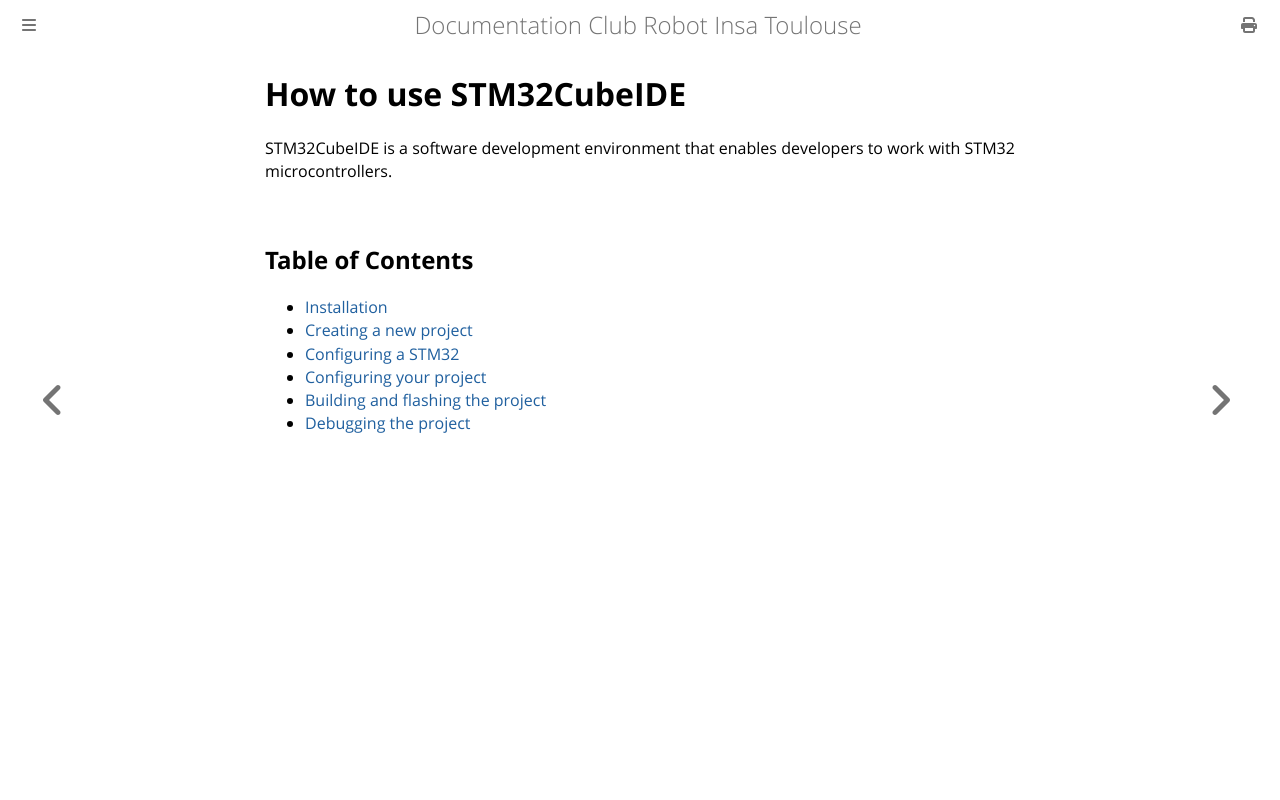

repository: ClubRobotInsat/doc · page: elec_soft/stm32cubeide/index.html · generator: mdbook

# How to use STM32CubeIDE

STM32CubeIDE is a software development environment that enables developers to work with STM32 microcontrollers. 

## Table of Contents
- [Installation](installation.md)
- [Creating a new project](new_project.md)
- [Configuring a STM32](peripheral_config.md)
- [Configuring your project](project_config.md)
- [Building and flashing the project](#building-the-project)
- [Debugging the project](#debugging-the-project)
